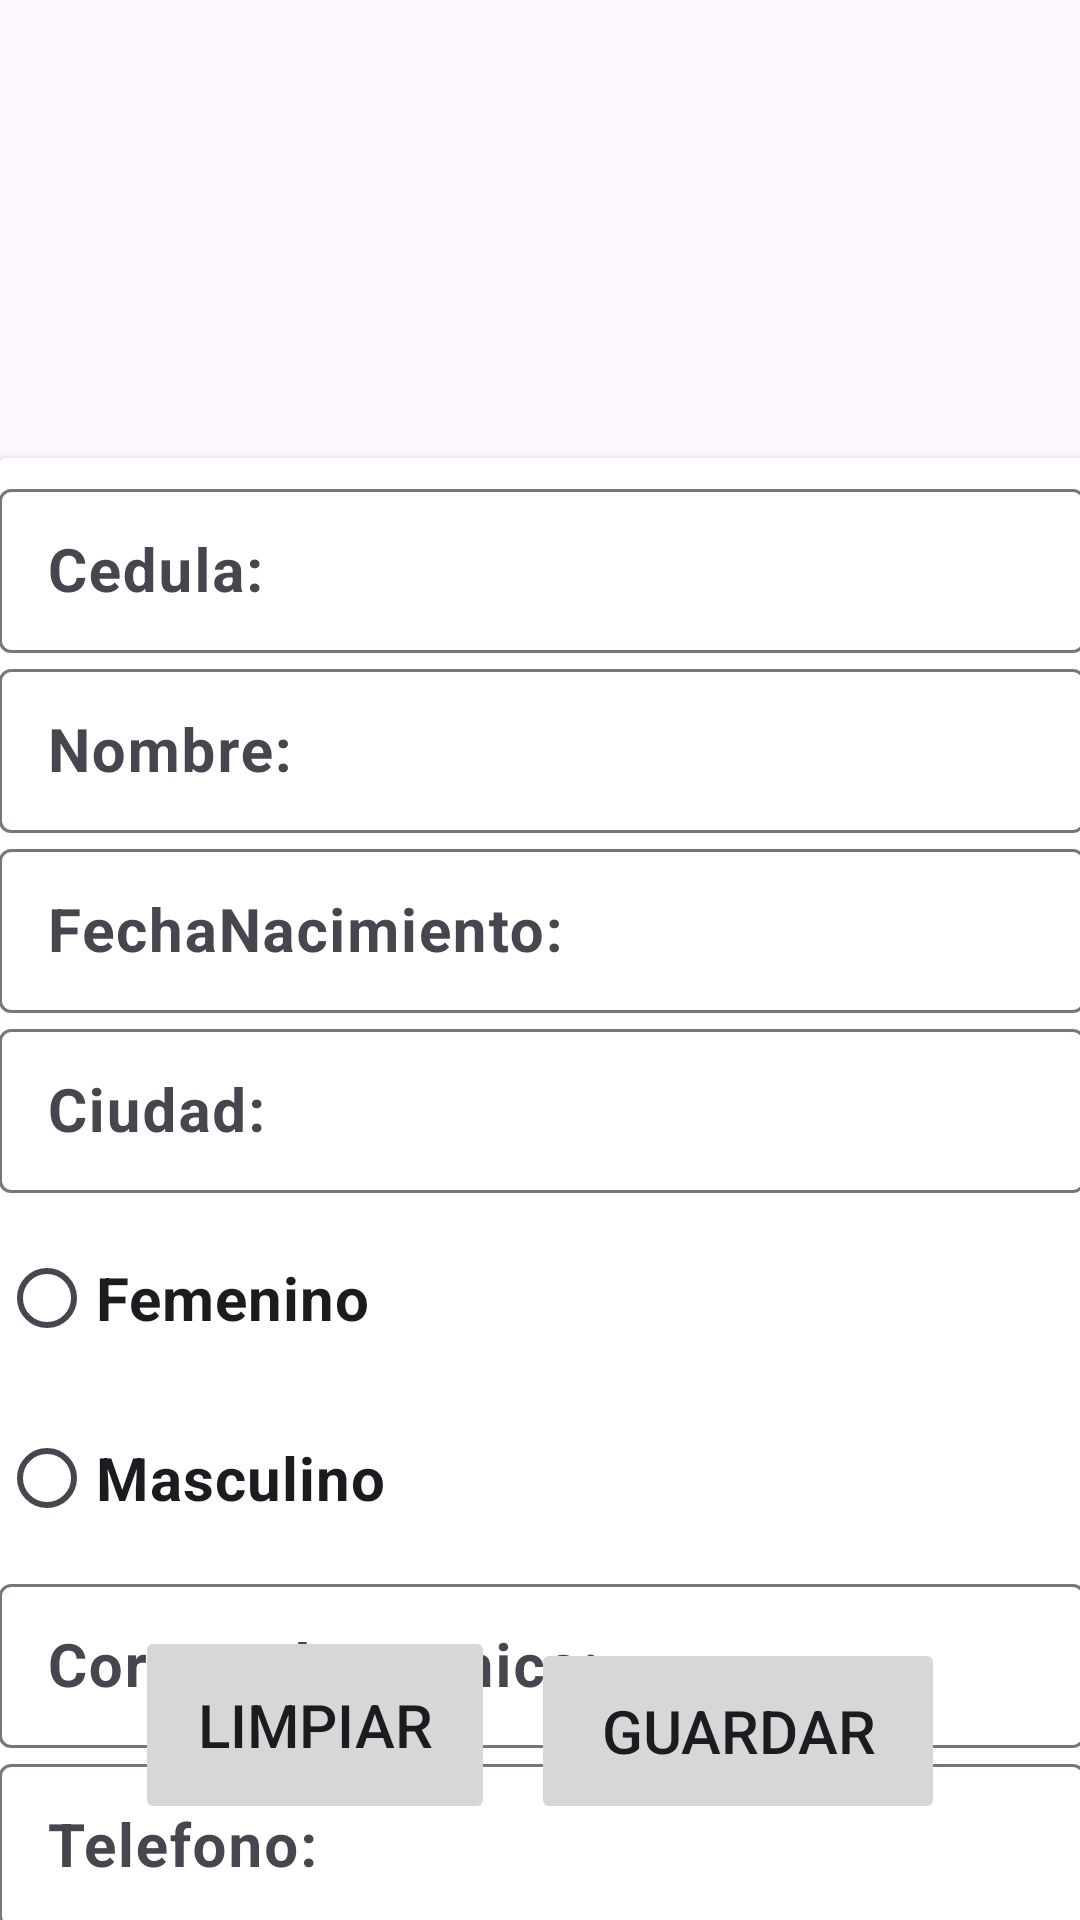

Produce the Android XML layout that renders to this screen, including the resource entries it uses.
<!-- AndroidManifest.xml: application theme Theme.Debertwo -->
<!-- res/layout/activity_main.xml -->
<?xml version="1.0" encoding="utf-8"?>
<androidx.constraintlayout.widget.ConstraintLayout xmlns:android="http://schemas.android.com/apk/res/android"
    xmlns:app="http://schemas.android.com/apk/res-auto"
    xmlns:tools="http://schemas.android.com/tools"
    android:id="@+id/main"
    android:layout_width="match_parent"
    android:layout_height="match_parent"
    tools:context=".MainActivity">

    <ImageView
        android:id="@+id/imageView"
        android:layout_width="247dp"
        android:layout_height="241dp"
        android:layout_marginTop="20dp"
        app:layout_constraintEnd_toEndOf="parent"
        app:layout_constraintStart_toStartOf="parent"
        app:layout_constraintTop_toTopOf="parent"
        app:srcCompat="@drawable/img" />

    <androidx.cardview.widget.CardView
        android:id="@+id/cardView"
        android:layout_width="362dp"
        android:layout_height="499dp"
        android:translationY="-40dp"
        app:layout_constraintBottom_toBottomOf="parent"
        app:layout_constraintEnd_toEndOf="parent"
        app:layout_constraintHorizontal_bias="0.491"
        app:layout_constraintStart_toStartOf="parent"
        app:layout_constraintTop_toBottomOf="@+id/imageView"
        app:layout_constraintVertical_bias="0.571">

        <com.google.android.material.textfield.TextInputLayout
            android:id="@+id/txtCedula"
            android:layout_width="match_parent"
            android:layout_height="60dp"
            android:translationY="5dp">

            <com.google.android.material.textfield.TextInputEditText
                android:layout_width="match_parent"
                android:layout_height="wrap_content"
                android:hint="Cedula:"
                android:inputType="number"
                android:textSize="20sp"
                android:textStyle="bold" />
        </com.google.android.material.textfield.TextInputLayout>

        <com.google.android.material.textfield.TextInputLayout
            android:id="@+id/txtnombre"
            android:layout_width="match_parent"
            android:layout_height="60dp"
            android:translationY="65dp">

            <com.google.android.material.textfield.TextInputEditText
                android:layout_width="match_parent"
                android:layout_height="wrap_content"
                android:hint="Nombre:"
                android:inputType="text"
                android:textSize="20sp"
                android:textStyle="bold" />
        </com.google.android.material.textfield.TextInputLayout>

        <com.google.android.material.textfield.TextInputLayout
            android:id="@+id/txtFecha"
            android:layout_width="match_parent"
            android:layout_height="60dp"
            android:translationY="125dp">

            <com.google.android.material.textfield.TextInputEditText
                android:layout_width="match_parent"
                android:layout_height="wrap_content"
                android:hint="FechaNacimiento:"
                android:inputType="datetime|date"
                android:textSize="20sp"
                android:textStyle="bold" />
        </com.google.android.material.textfield.TextInputLayout>

        <com.google.android.material.textfield.TextInputLayout
            android:id="@+id/txtCiudad"
            android:layout_width="match_parent"
            android:layout_height="60dp"
            android:translationY="185dp">

            <com.google.android.material.textfield.TextInputEditText
                android:layout_width="match_parent"
                android:layout_height="wrap_content"
                android:hint="Ciudad:"
                android:inputType="text"
                android:textSize="20sp"
                android:textStyle="bold" />
        </com.google.android.material.textfield.TextInputLayout>

        <RadioGroup
            android:id="@+id/rgenero"
            android:layout_width="match_parent"
            android:layout_height="120dp"
            android:translationY="250dp">

            <RadioButton
                android:id="@+id/radioButton2"
                android:layout_width="136dp"
                android:layout_height="60dp"
                android:text="Femenino"
                android:textSize="20sp"
                android:textStyle="bold" />

            <RadioButton
                android:id="@+id/radioButton4"
                android:layout_width="136dp"
                android:layout_height="60dp"
                android:text="Masculino"
                android:textSize="20sp"
                android:textStyle="bold" />

        </RadioGroup>

        <com.google.android.material.textfield.TextInputLayout
            android:id="@+id/txtCorreo"
            android:layout_width="match_parent"
            android:layout_height="60dp"
            android:translationY="370dp">

            <com.google.android.material.textfield.TextInputEditText
                android:layout_width="match_parent"
                android:layout_height="wrap_content"
                android:hint="Correo Electronico:"
                android:inputType="text|textEmailAddress"
                android:textSize="20sp"
                android:textStyle="bold" />
        </com.google.android.material.textfield.TextInputLayout>

        <com.google.android.material.textfield.TextInputLayout
            android:id="@+id/txttelefono"
            android:layout_width="match_parent"
            android:layout_height="60dp"
            android:translationY="430dp">

            <com.google.android.material.textfield.TextInputEditText
                android:layout_width="match_parent"
                android:layout_height="wrap_content"
                android:hint="Telefono:"
                android:inputType="number"
                android:textSize="20sp"
                android:textStyle="bold" />
        </com.google.android.material.textfield.TextInputLayout>

    </androidx.cardview.widget.CardView>

    <Button
        android:id="@+id/btnLimpiar"
        android:layout_width="120dp"
        android:layout_height="66dp"
        android:layout_marginStart="45dp"
        android:layout_marginBottom="32dp"
        android:text="Limpiar"
        android:textSize="20sp"
        app:layout_constraintBottom_toBottomOf="parent"
        app:layout_constraintStart_toStartOf="parent" />

    <Button
        android:id="@+id/btnGuardar"
        android:layout_width="138dp"
        android:layout_height="62dp"
        android:layout_marginEnd="45dp"
        android:layout_marginBottom="32dp"
        android:text="Guardar"
        android:textSize="20sp"
        app:layout_constraintBottom_toBottomOf="parent"
        app:layout_constraintEnd_toEndOf="parent" />

</androidx.constraintlayout.widget.ConstraintLayout>
<!-- resources referenced by this layout -->
<resources>
  <style name="Theme.Debertwo" parent="Base.Theme.Debertwo" />
  <style name="Base.Theme.Debertwo" parent="Theme.Material3.DayNight.NoActionBar">
          
          
      </style>
</resources>
